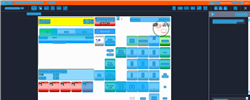
Task: Trigger Based Attended Automation
Workflow: NAMOS_SG_VoidLineItem

Step 1: Computer Vision in window 'Web Rep Console*' (msedge.exe)

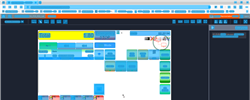
Step 2: CV refresh

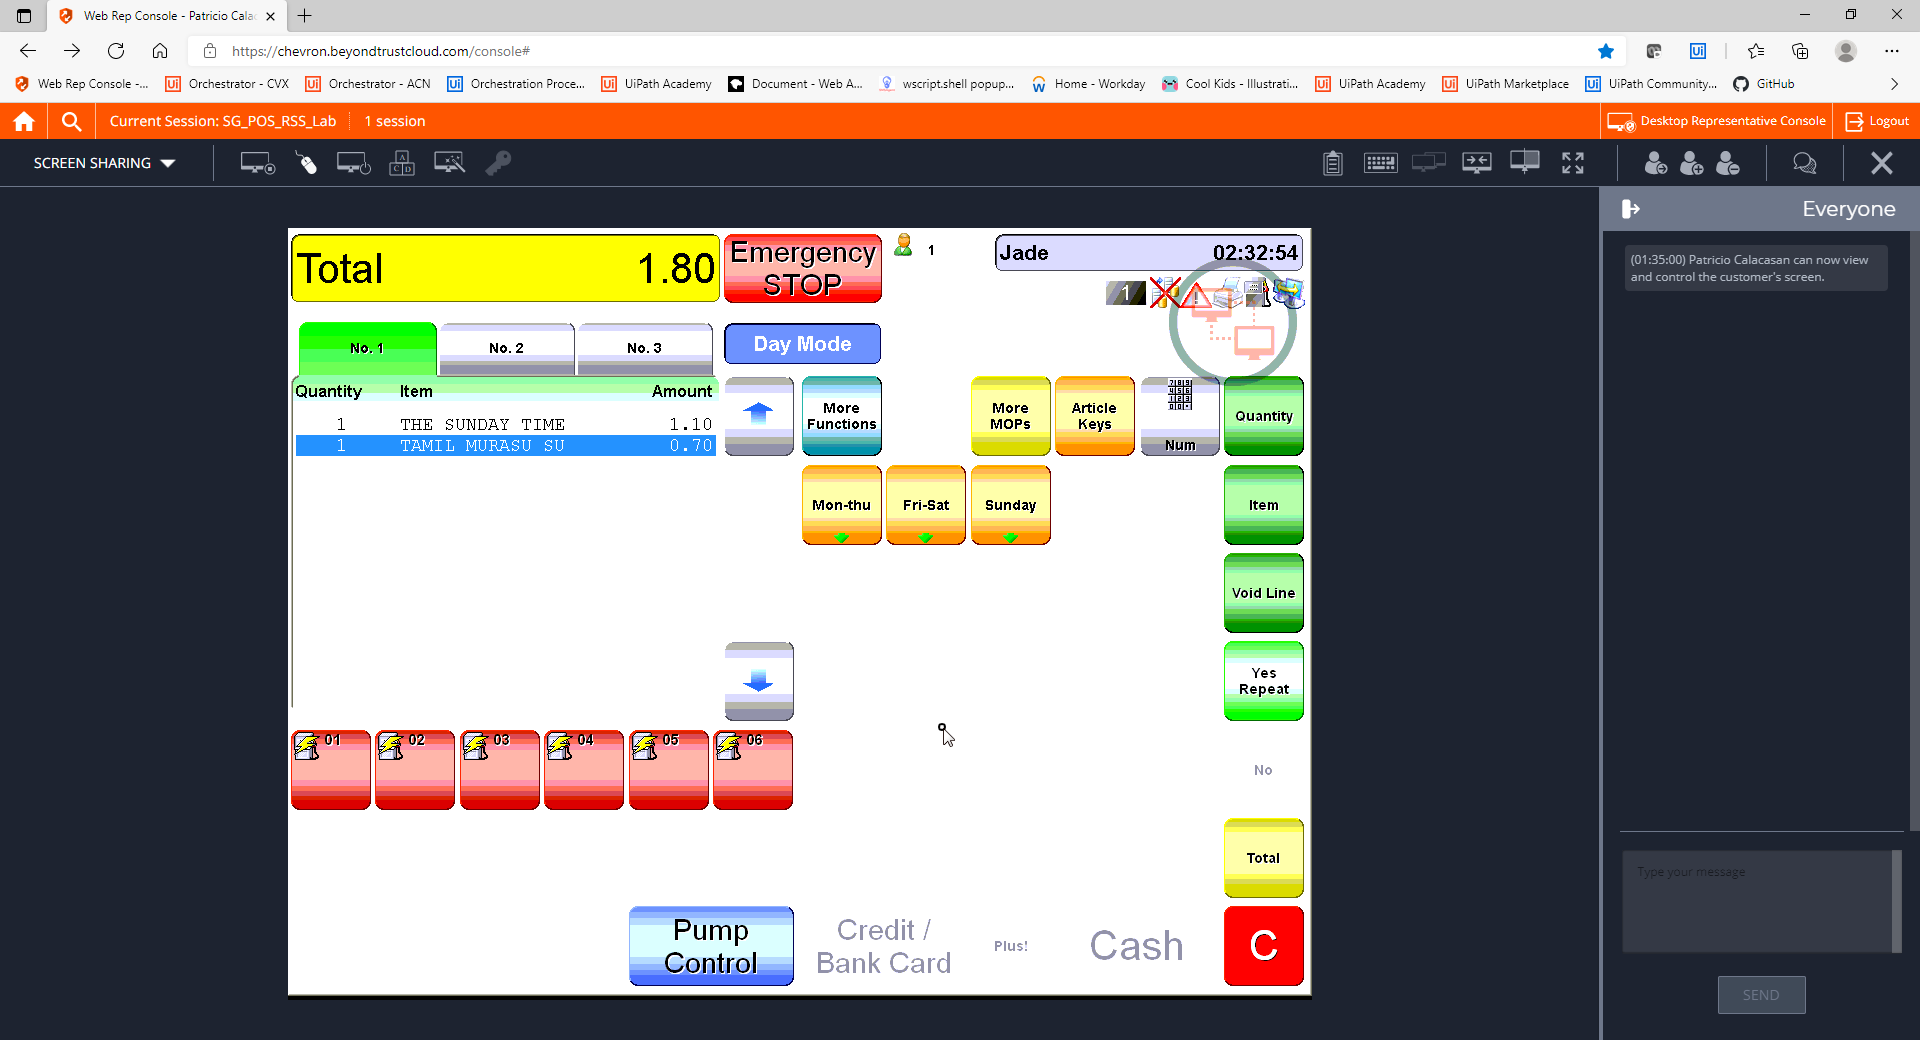
Step 3: CVCache

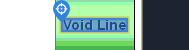
Step 4 [try]: CV Click - Text

Step 5: CvDescriptor (same screen as step 4)

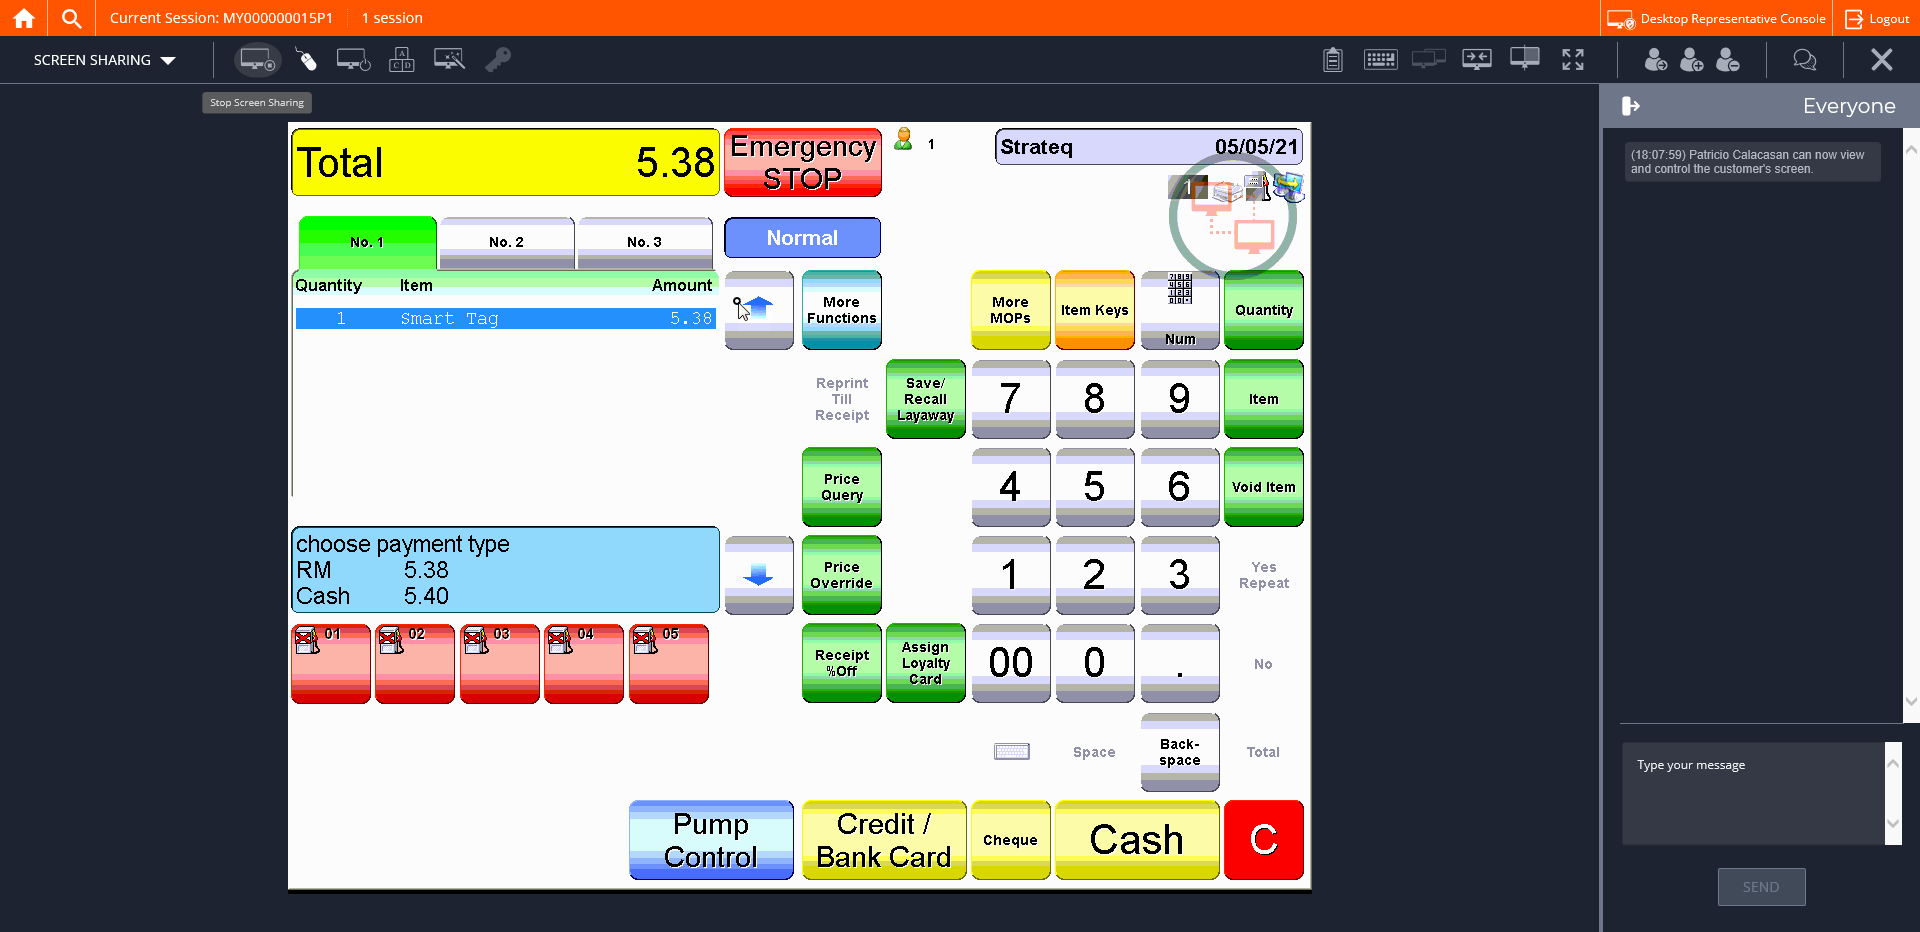
Step 6: CVCache